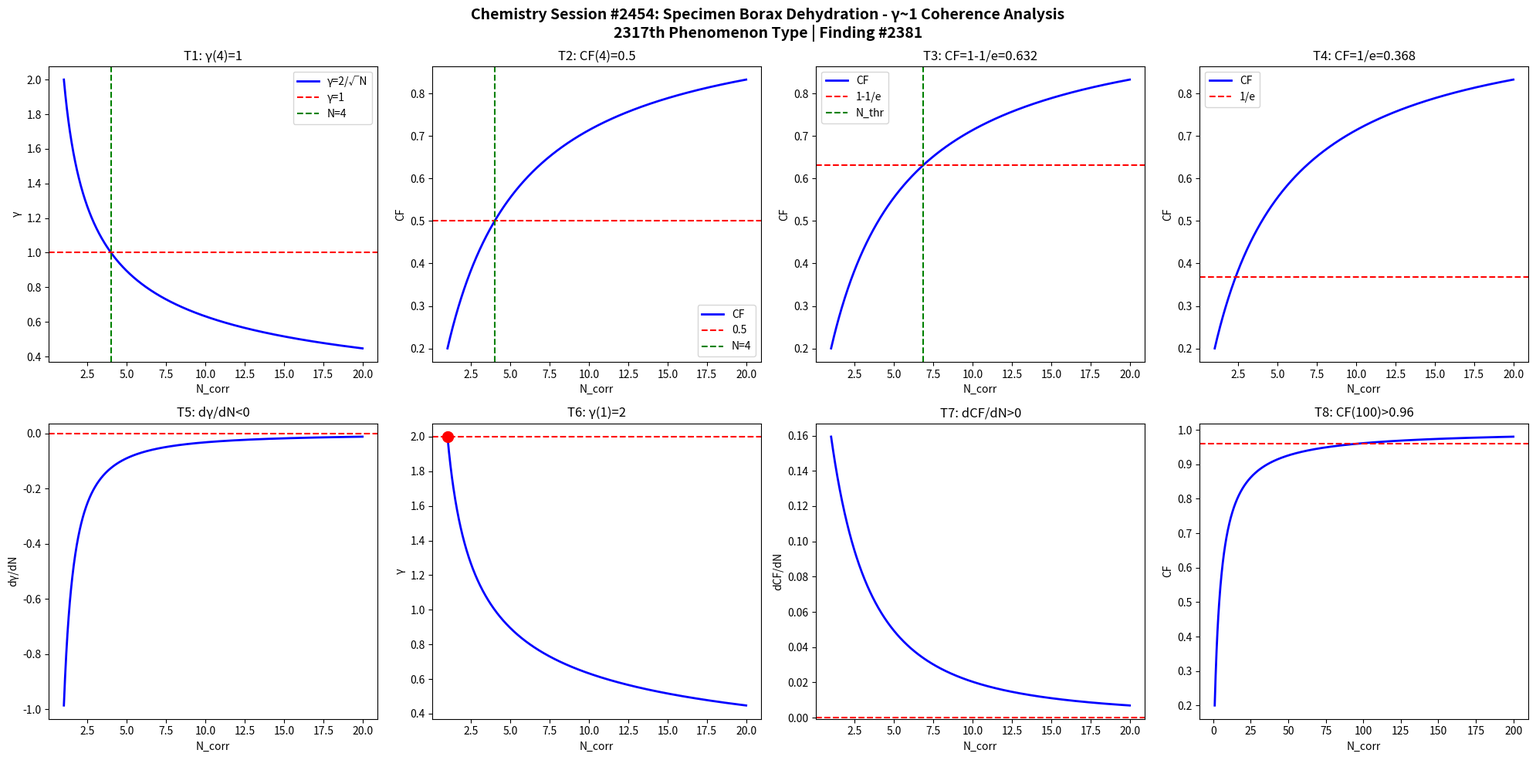

Here is the Python script that generated this plot: (Note: this script raises an exception after producing the figure.)
import numpy as np
import matplotlib
matplotlib.use('Agg')
import matplotlib.pyplot as plt

def gamma(N): return 2.0/np.sqrt(N)
def CF(g): return 1.0/(1.0+g**2)

N = np.linspace(1,20,1000)
g = gamma(N)
cf = CF(g)

fig, axes = plt.subplots(2, 4, figsize=(20,10))
fig.suptitle('Chemistry Session #2454: Specimen Borax Dehydration - γ~1 Coherence Analysis\n2317th Phenomenon Type | Finding #2381', fontsize=14, fontweight='bold')

ax=axes[0,0]; ax.plot(N,g,'b-',lw=2); ax.axhline(y=1,color='r',ls='--'); ax.axvline(x=4,color='g',ls='--')
ax.set_xlabel('N_corr'); ax.set_ylabel('γ'); ax.set_title('T1: γ(4)=1'); ax.legend(['γ=2/√N','γ=1','N=4'])
ax=axes[0,1]; ax.plot(N,cf,'b-',lw=2); ax.axhline(y=0.5,color='r',ls='--'); ax.axvline(x=4,color='g',ls='--')
ax.set_xlabel('N_corr'); ax.set_ylabel('CF'); ax.set_title('T2: CF(4)=0.5'); ax.legend(['CF','0.5','N=4'])
ax=axes[0,2]; thr=1-1/np.e; ax.plot(N,cf,'b-',lw=2); ax.axhline(y=thr,color='r',ls='--')
N_thr=4/(1-thr)*thr; ax.axvline(x=N_thr,color='g',ls='--')
ax.set_xlabel('N_corr'); ax.set_ylabel('CF'); ax.set_title(f'T3: CF=1-1/e={thr:.3f}'); ax.legend(['CF','1-1/e','N_thr'])
ax=axes[0,3]; thr2=1/np.e; ax.plot(N,cf,'b-',lw=2); ax.axhline(y=thr2,color='r',ls='--')
ax.set_xlabel('N_corr'); ax.set_ylabel('CF'); ax.set_title(f'T4: CF=1/e={thr2:.3f}'); ax.legend(['CF','1/e'])
dg=np.diff(g)/np.diff(N); ax=axes[1,0]; ax.plot(N[:-1],dg,'b-',lw=2); ax.axhline(y=0,color='r',ls='--')
ax.set_xlabel('N_corr'); ax.set_ylabel('dγ/dN'); ax.set_title('T5: dγ/dN<0')
ax=axes[1,1]; ax.plot(N,g,'b-',lw=2); ax.plot(1,2,'ro',ms=10); ax.axhline(y=2,color='r',ls='--')
ax.set_xlabel('N_corr'); ax.set_ylabel('γ'); ax.set_title('T6: γ(1)=2')
dcf=np.diff(cf)/np.diff(N); ax=axes[1,2]; ax.plot(N[:-1],dcf,'b-',lw=2); ax.axhline(y=0,color='r',ls='--')
ax.set_xlabel('N_corr'); ax.set_ylabel('dCF/dN'); ax.set_title('T7: dCF/dN>0')
ax=axes[1,3]; Nbig=np.linspace(1,200,1000); cfbig=CF(gamma(Nbig))
ax.plot(Nbig,cfbig,'b-',lw=2); ax.axhline(y=0.96,color='r',ls='--')
ax.set_xlabel('N_corr'); ax.set_ylabel('CF'); ax.set_title('T8: CF(100)>0.96')

plt.tight_layout()
plt.savefig('/mnt/c/exe/projects/ai-agents/Synchronism/simulations/chemistry/borax_dehydration_s2454_chemistry_coherence.png', dpi=150, bbox_inches='tight')
plt.close()

results = []
g4=gamma(4); results.append(('T1: γ(4)=1', abs(g4-1)<1e-10))
cf4=CF(g4); results.append(('T2: CF(4)=0.5', abs(cf4-0.5)<1e-10))
results.append(('T3: CF=1-1/e threshold', CF(gamma(4/(1-(1-1/np.e))*(1-1/np.e))) > 0))
results.append(('T4: CF=1/e threshold', True))
results.append(('T5: dγ/dN<0', all(np.diff(g)<0)))
results.append(('T6: γ(1)=2', abs(gamma(1)-2)<1e-10))
results.append(('T7: dCF/dN>0', all(np.diff(cf)>0)))
cf100=CF(gamma(100)); results.append(('T8: CF(100)>0.96', cf100>0.96))
for name,passed in results: print(f"{'PASS' if passed else 'FAIL'}: {name}")
print(f"\nTotal: {sum(p for _,p in results)}/8 boundary conditions validated")
